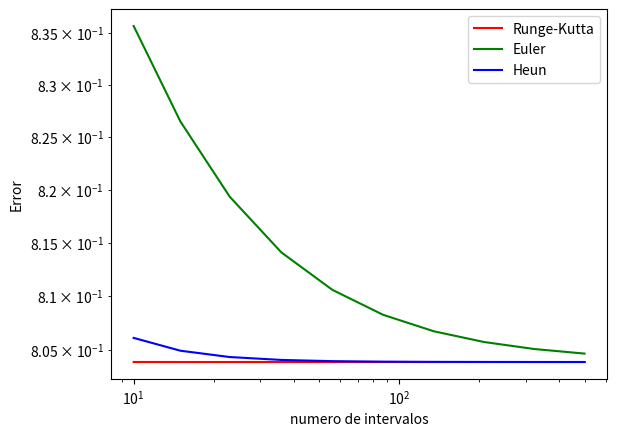

Write the Python code that produced this figure.
import numpy as np
import matplotlib.pyplot as plt
import copy

f = lambda x, y: 0.5*y
pasos = 10
intervalo = [0, 4]
y0 = 2


def RK(f, pasos, y0, intervalo):
	y = [y0]
	x = np.linspace(intervalo[0], intervalo[1], pasos +1)
	k = [0, 0, 0, 0]
	Espaciado = (intervalo[1] - intervalo[0])/pasos

	for i in range(0,pasos):
		k[0] = f(x[i], y[i])
		k[1] = f(x[i] + Espaciado/2 , y[i] + k[0]*Espaciado/2)
		k[2] = f(x[i] + Espaciado/2 , y[i] + k[1]*Espaciado/2)
		k[3] = f(x[i] + Espaciado, y[i] +k[2]*Espaciado)
		y.append(y[i] + 1/6*(k[0] + 2*k[1] + 2*k[2] + k[3])*Espaciado)

	return y

def Euler(f, pasos, y0, intervalo):
	y = [y0]
	x = np.linspace(intervalo[0], intervalo[1], pasos +1)
	Espaciado = (intervalo[1] - intervalo[0])/pasos

	for i in range(0,pasos):
		y.append(y[i] + f(x[i], y[i])*Espaciado)

	return y

def Heun(f, pasos, y0, intervalo):
	y = [y0]
	x = np.linspace(intervalo[0], intervalo[1], pasos +1)
	Espaciado = (intervalo[1] - intervalo[0])/pasos

	for i in range(0,pasos):
		y.append(y[i] + (f(x[i], y[i]) + f(x[i] + Espaciado, y[i] + f(x[i], y[i])*Espaciado))*Espaciado/2)

	return y

"""

g = lambda x: 4/1.3*(np.exp(0.8*x)-np.exp(-0.5*x))+2*np.exp(-0.5*x)

plt.plot(x,y,'r')

X = np.linspace(intervalo[0], intervalo[1], 200)

plt.plot(X,g(X),'b')

plt.show()

"""

ErrR = []
ErrE = []
ErrH = []
maximo = 500 #MDF-COMMENT 50 son pocos puntos

#MDF-COMMENT el tema del rango lineal es que tenes mucha información 'repetida', es mejor hacerlo en escala logarítmica:
nintervalos = np.logspace(1,np.log10(maximo), 10).astype(int)
for i in nintervalos: #range(1,maximo):
	yR = RK(f, i, y0, intervalo)
	yE = Euler(f, i, y0, intervalo)
	yH = Heun(f, i, y0, intervalo)
	ErrR.append(abs(75.3389626-yR[-1])/75.3389626)
	ErrE.append(abs(75.3389626-yE[-1])/75.3389626)
	ErrH.append(abs(75.3389626-yH[-1])/75.3389626)
#MDF-COMMENT yo lo pondría con escala logarítmica
#plt.plot(range(1,maximo),ErrR,'r', label = "Runge-Kutta")
#plt.plot(range(1,maximo),ErrE,'g', label = "Euler")
#plt.plot(range(1,maximo),ErrH,'b', label = "Heun")
plt.loglog(nintervalos,ErrR,'r', label = "Runge-Kutta")
plt.loglog(nintervalos,ErrE,'g', label = "Euler")
plt.loglog(nintervalos,ErrH,'b', label = "Heun")
#MDF-COMMENT para entender lo que graficás, le tenes que poner nombre a los ejes !
plt.ylabel('Error')
plt.xlabel('numero de intervalos')

plt.legend()
#MDF-COMMENTplt.show()
plt.savefig('ResultadoRaro.pdf')
